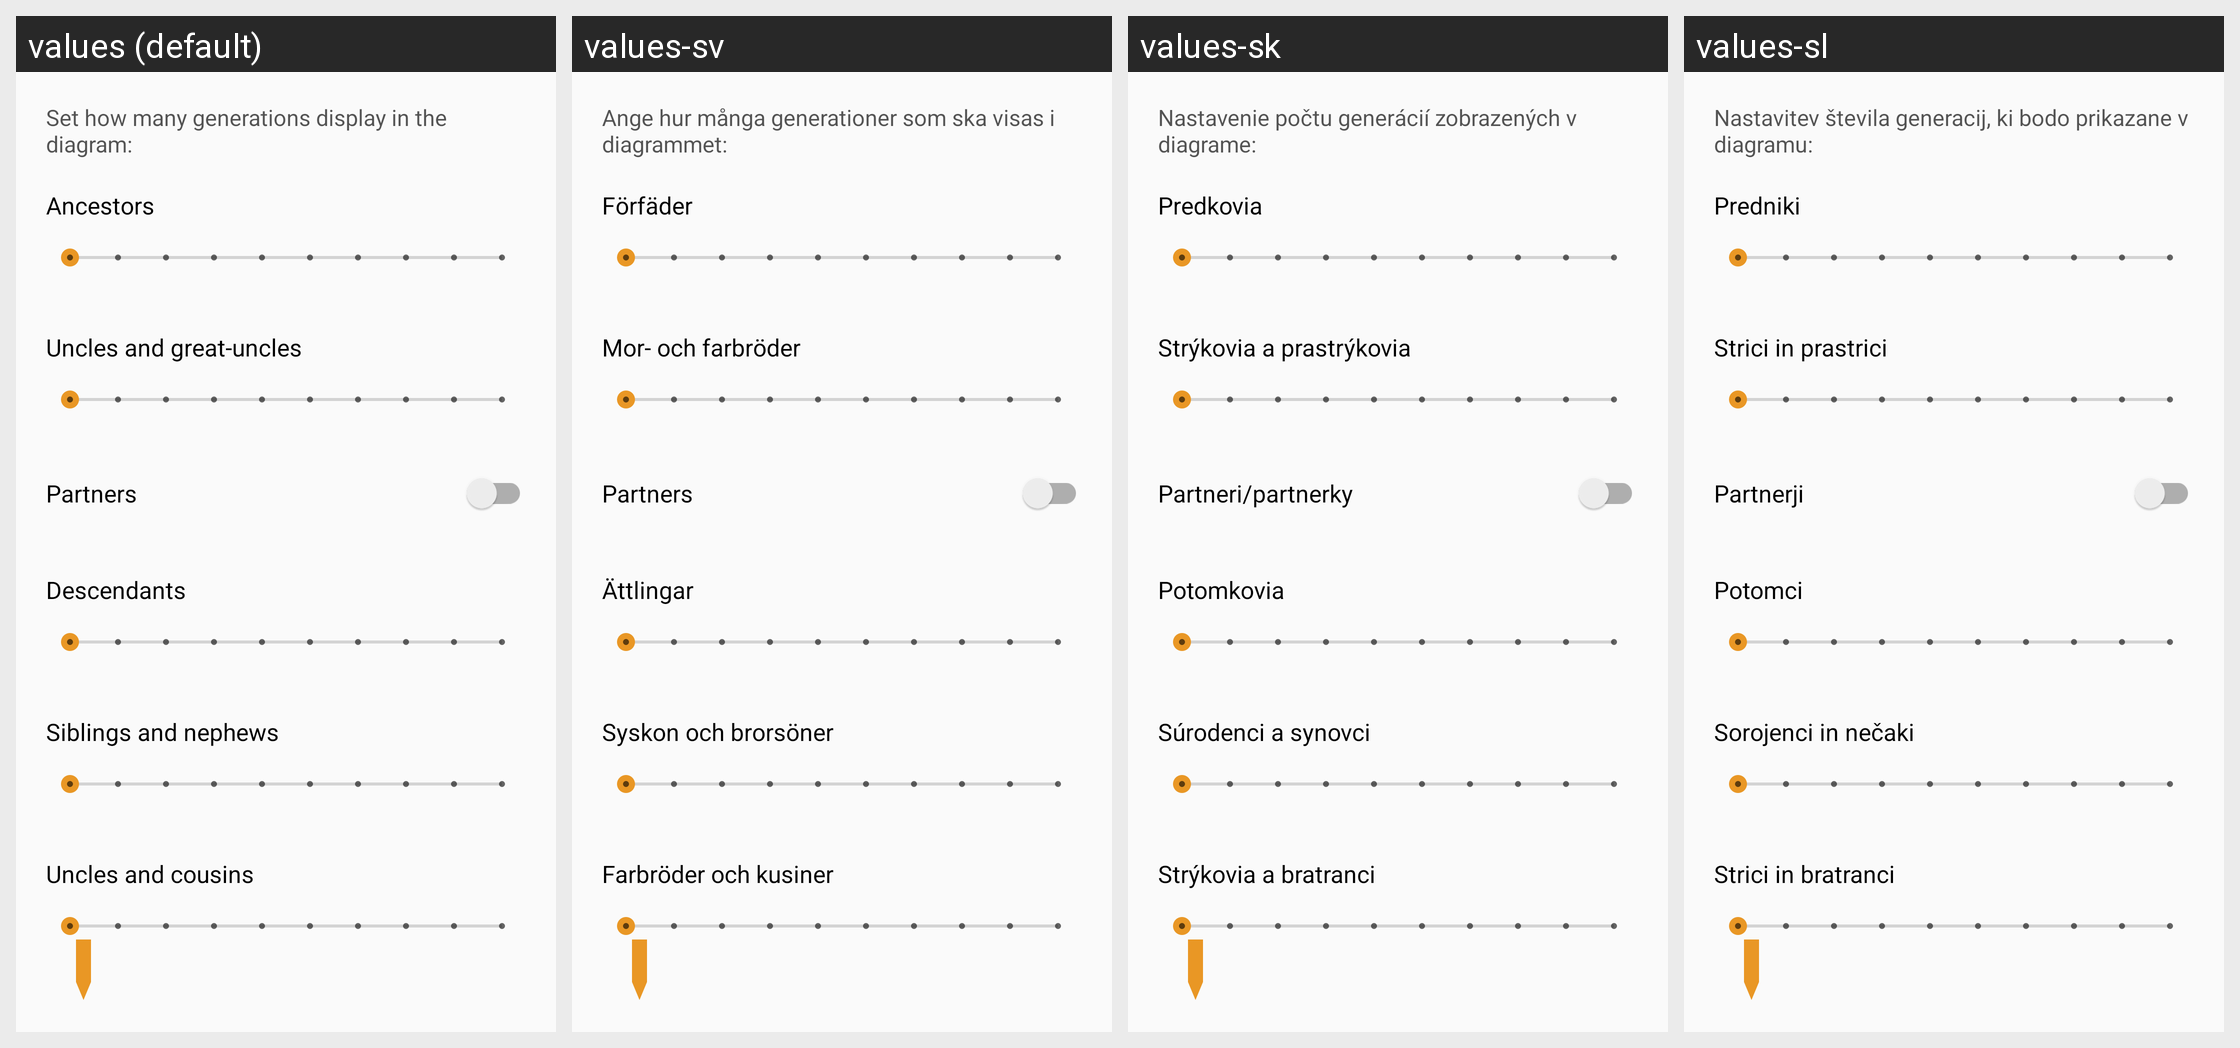

The Android screen above is rendered under several locales of the same app. Produce the string resources it draws, with the default and per-locale values.
Android screen res/layout/diagram_settings.xml rendered under 4 locales, left to right: values (default), values-sv, values-sk, values-sl. Device: Nexus 5 (rendered at 1080×1920; each locale shown at half size, 540×960, under a caption strip naming it); theme AppTheme.NoActionBar.
Other locales in the repository, not shown: values-ar, values-bg, values-ckb, values-cs, values-da, values-de, values-el, values-eo, values-es, values-fa, values-fr, values-he, values-hr, values-hu, values-in, values-it, values-iw, values-kn, values-lt, values-mr, values-nb, values-nb-rNO, values-nl, values-nl-rBE, values-ota, values-pa-rPK, values-pl, values-pt, values-pt-rAO, values-ru, values-sr, values-ta, values-ti, values-tr, values-uk, values-vi, values-zh, values-zh-rCN.
Strings drawn on this screen, with the default value and each locale's value (text and hints the layout hard-codes, and strings that could not be matched under every locale, appear in the picture but are not listed):

generations_display_diagram
  values: Set how many generations display in the diagram:
  values-sv: Ange hur många generationer som ska visas i diagrammet:
  values-sk: Nastavenie počtu generácií zobrazených v diagrame:
  values-sl: Nastavitev števila generacij, ki bodo prikazane v diagramu:

ancestors
  values: Ancestors
  values-sv: Förfäder
  values-sk: Predkovia
  values-sl: Predniki

uncles_great_uncles
  values: Uncles and great-uncles
  values-sv: Mor- och farbröder
  values-sk: Strýkovia a prastrýkovia
  values-sl: Strici in prastrici

partners
  values: Partners
  values-sv: Partners
  values-sk: Partneri/partnerky
  values-sl: Partnerji

descendants
  values: Descendants
  values-sv: Ättlingar
  values-sk: Potomkovia
  values-sl: Potomci

siblings_nephews
  values: Siblings and nephews
  values-sv: Syskon och brorsöner
  values-sk: Súrodenci a synovci
  values-sl: Sorojenci in nečaki

uncles_cousins
  values: Uncles and cousins
  values-sv: Farbröder och kusiner
  values-sk: Strýkovia a bratranci
  values-sl: Strici in bratranci
